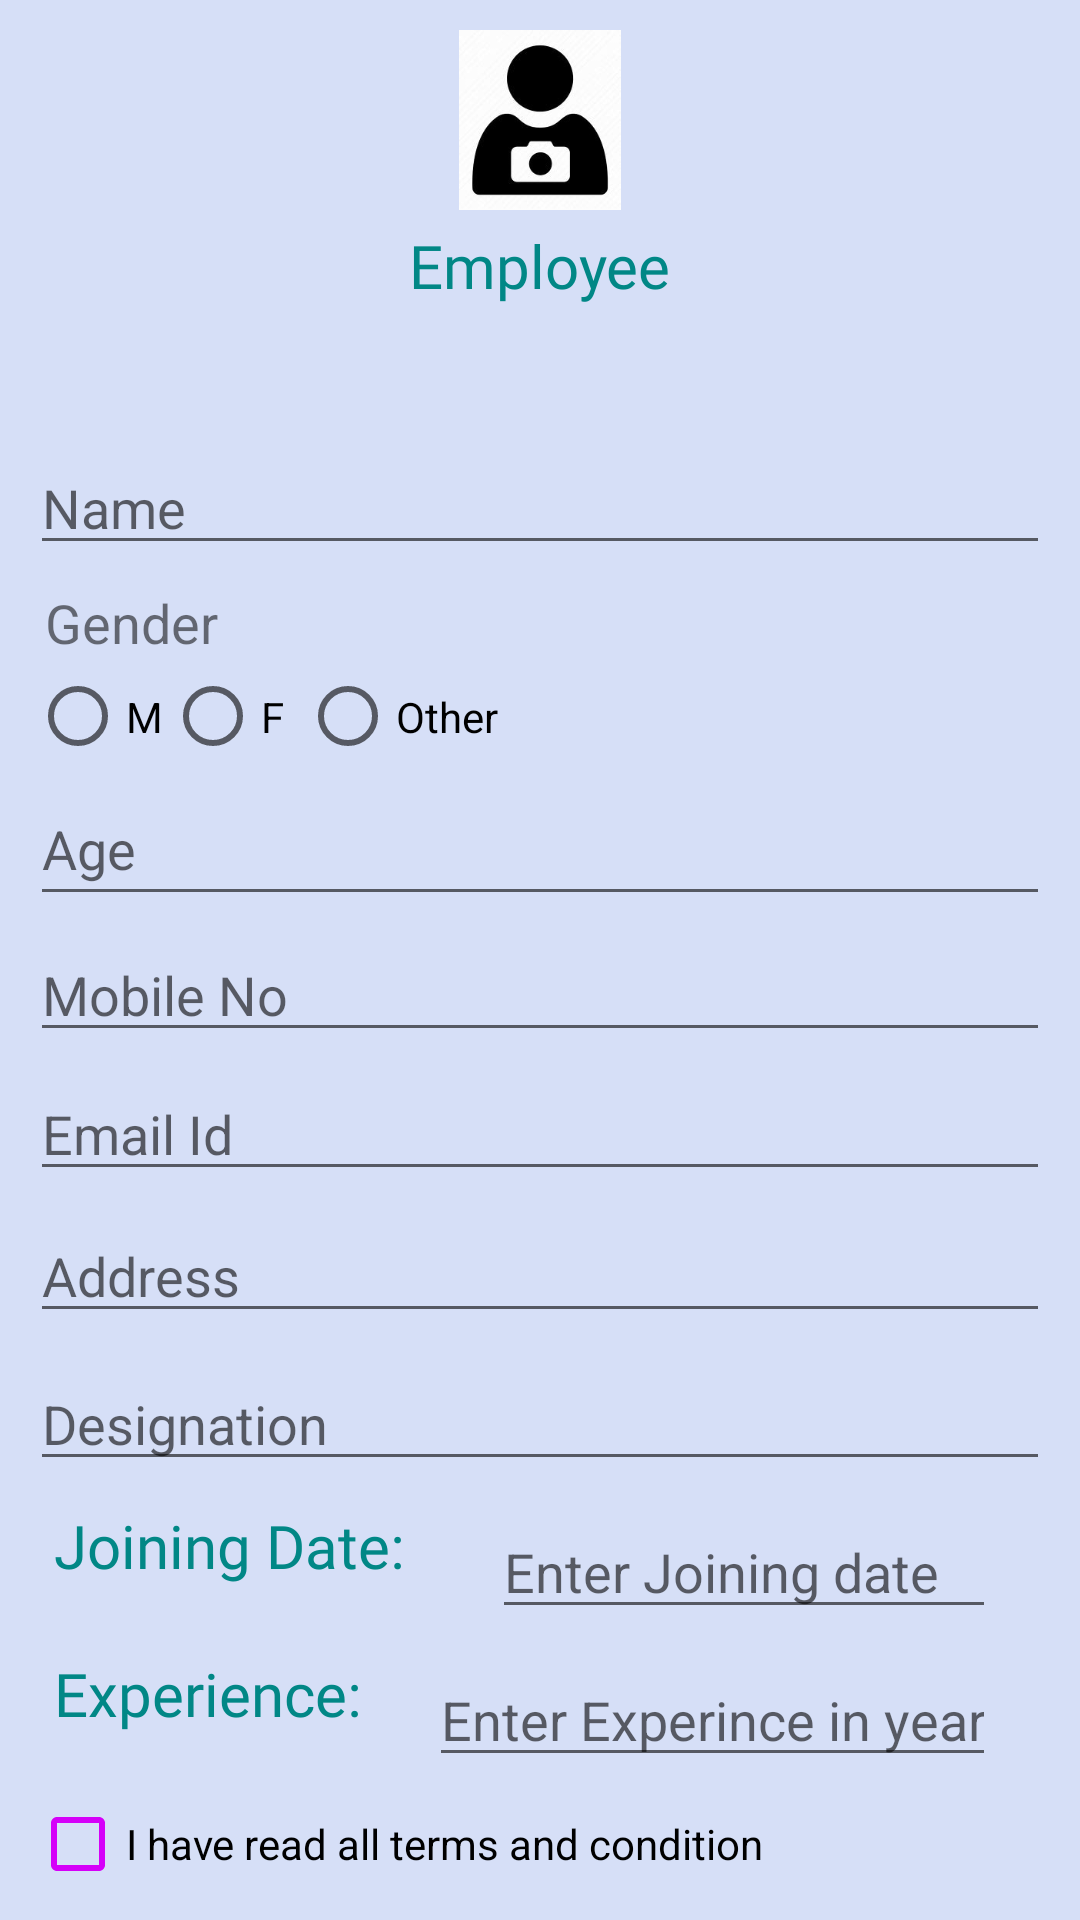

The Android layout XML behind this screen, and the referenced resources:
<!-- AndroidManifest.xml: application theme Theme.Source -->
<!-- res/layout/activity_employee_form.xml -->
<?xml version="1.0" encoding="utf-8"?>
<LinearLayout xmlns:android="http://schemas.android.com/apk/res/android"
    xmlns:app="http://schemas.android.com/apk/res-auto"
    xmlns:tools="http://schemas.android.com/tools"
    android:layout_width="match_parent"
    android:layout_height="match_parent"
    tools:context=".Login"
    android:background="#486D8DE1"
    android:orientation="vertical"
    android:padding="10dp">
    <ImageView
        android:layout_width="60dp"
        android:layout_height="60dp"
        android:src="@drawable/cmra"
        android:layout_gravity="center"/>
    <TextView
        android:layout_width="wrap_content"
        android:layout_height="45dp"
        android:layout_gravity="center"
        android:fontFamily="@font/archivo_black"
        android:padding="5dp"
        android:text="Employee"
        android:textColor="@color/teal_700"
        android:textSize="20dp" />


    <RelativeLayout
        android:layout_width="match_parent"
        android:layout_height="match_parent"
        android:layout_marginTop="20dp">

        <LinearLayout
            android:layout_width="match_parent"
            android:layout_height="585dp"
            android:layout_alignParentStart="true"
            android:layout_alignParentTop="true"
            android:layout_alignParentBottom="true"
            android:layout_marginStart="0dp"
            android:layout_marginTop="11dp"
            android:layout_marginBottom="0dp"
            android:orientation="vertical">

            <EditText
                android:id="@+id/names"
                android:layout_width="wrap_content"
                android:layout_height="wrap_content"
                android:layout_marginTop="1dp"
                android:ems="100"
                android:hint="Name"
                app:layout_constraintEnd_toEndOf="parent"
                app:layout_constraintHorizontal_bias="0.184"
                app:layout_constraintStart_toStartOf="parent"
                app:layout_constraintTop_toTopOf="parent" />

            <TextView
                android:id="@+id/gender"
                android:layout_width="match_parent"
                android:layout_height="32dp"
                android:layout_marginTop="2dp"
                android:padding="5dp"
                android:text="Gender"
                android:textSize="18sp" />

            <RadioGroup
                android:id="@+id/radioGroup"
                android:layout_width="match_parent"
                android:layout_height="32dp"
                android:orientation="horizontal">


                <RadioButton
                    android:id="@+id/radioButton"
                    android:layout_width="45dp"
                    android:layout_height="33dp"
                    android:onClick="radioButtonhandler"
                    android:text="M"
                    app:layout_constraintEnd_toEndOf="parent"
                    app:layout_constraintStart_toStartOf="parent"
                    app:layout_constraintTop_toTopOf="parent" />

                <RadioButton
                    android:id="@+id/female"
                    android:layout_width="45dp"
                    android:layout_height="33dp"
                    android:onClick="radioButtonhandler"
                    android:text="F"
                    app:layout_constraintEnd_toEndOf="parent"
                    app:layout_constraintHorizontal_bias="0.655"
                    app:layout_constraintStart_toStartOf="parent"
                    app:layout_constraintTop_toTopOf="parent" />

                <RadioButton
                    android:id="@+id/other"
                    android:layout_width="96dp"
                    android:layout_height="33dp"
                    android:onClick="radioButtonhandler"
                    android:text="Other"
                    app:layout_constraintEnd_toEndOf="parent"
                    app:layout_constraintHorizontal_bias="0.949"

                    app:layout_constraintStart_toStartOf="parent" />
            </RadioGroup>

            <EditText
                android:id="@+id/age"
                android:layout_width="match_parent"
                android:layout_height="48dp"
                android:layout_marginTop="3dp"
                android:ems="100"
                android:hint="Age" />

            <EditText
                android:id="@+id/Phone"
                android:layout_width="wrap_content"
                android:layout_height="wrap_content"
                android:layout_marginTop="4dp"
                android:ems="100"
                android:hint="Mobile No"
                android:inputType="phone"
                app:layout_constraintEnd_toEndOf="parent"
                app:layout_constraintHorizontal_bias="0.194"
                app:layout_constraintStart_toStartOf="parent"
                app:layout_constraintTop_toTopOf="parent" />

            <EditText
                android:id="@+id/Email"
                android:layout_width="wrap_content"
                android:layout_height="wrap_content"
                android:layout_marginTop="5dp"
                android:ems="100"
                android:hint="Email Id"
                android:inputType="textEmailAddress"
                app:layout_constraintEnd_toEndOf="parent"
                app:layout_constraintHorizontal_bias="0.194"
                app:layout_constraintStart_toStartOf="parent"
                app:layout_constraintTop_toTopOf="parent" />

            <EditText
                android:id="@+id/address"
                android:layout_width="wrap_content"
                android:layout_height="wrap_content"
                android:layout_marginTop="6dp"
                android:ems="100"
                android:hint="Address"
                android:inputType="text"
                android:maxLines="2"
                app:layout_constraintEnd_toEndOf="parent"
                app:layout_constraintHorizontal_bias="0.194"
                app:layout_constraintStart_toStartOf="parent"
                app:layout_constraintTop_toTopOf="parent" />

            <EditText
                android:id="@+id/Designation"
                android:layout_width="wrap_content"
                android:layout_height="wrap_content"
                android:layout_marginTop="8dp"
                android:ems="100"
                android:hint="Designation"
                android:inputType="text"
                android:maxLines="2"
                app:layout_constraintEnd_toEndOf="parent"
                app:layout_constraintHorizontal_bias="0.194"
                app:layout_constraintStart_toStartOf="parent"
                app:layout_constraintTop_toTopOf="parent" />


            <RelativeLayout
                android:layout_width="wrap_content"
                android:layout_height="wrap_content">
                <TextView
                    android:layout_width="wrap_content"
                    android:layout_height="45dp"
                    android:layout_gravity="left"
                    android:fontFamily="@font/archivo_black"
                    android:padding="8dp"
                    android:text="Joining Date:"
                    android:textColor="@color/teal_700"
                    android:textSize="20dp" />

                <EditText
                    android:id="@+id/joindate"
                    android:layout_width="wrap_content"
                    android:layout_height="wrap_content"
                    android:layout_alignParentEnd="true"
                    android:layout_marginTop="8dp"
                    android:layout_marginEnd="18dp"
                    android:ems="8"
                    android:hint="Enter Joining date"
                    android:inputType="text"
                    android:maxLines="2"
                    app:layout_constraintEnd_toEndOf="parent"
                    app:layout_constraintHorizontal_bias="0.194"
                    app:layout_constraintStart_toStartOf="parent"
                    app:layout_constraintTop_toTopOf="parent" />

            </RelativeLayout>
            <RelativeLayout
                android:layout_width="wrap_content"
                android:layout_height="wrap_content">
                <TextView
                    android:layout_width="wrap_content"
                    android:layout_height="45dp"
                    android:layout_gravity="left"
                    android:fontFamily="@font/archivo_black"
                    android:padding="8dp"
                    android:text="Experience:"
                    android:textColor="@color/teal_700"
                    android:textSize="20dp" />

                <EditText
                    android:id="@+id/experiece"
                    android:layout_width="wrap_content"
                    android:layout_height="wrap_content"
                    android:layout_alignParentEnd="true"
                    android:layout_marginTop="8dp"
                    android:layout_marginEnd="18dp"
                    android:ems="9"
                    android:hint="Enter Experince in year"
                    android:inputType="text"
                    android:maxLines="2"
                    app:layout_constraintEnd_toEndOf="parent"
                    app:layout_constraintHorizontal_bias="0.194"
                    app:layout_constraintStart_toStartOf="parent"
                    app:layout_constraintTop_toTopOf="parent" />

            </RelativeLayout>





            <CheckBox
                android:id="@+id/conditions"
                android:layout_width="match_parent"
                android:layout_height="wrap_content"
                android:layout_marginTop="7dp"
                android:backgroundTint="#D500F9"
                android:buttonTint="#D500F9"
                android:text="I have read all terms and condition" />

            <Button
                android:id="@+id/button"
                android:layout_width="wrap_content"
                android:layout_height="wrap_content"
                android:layout_gravity="center"
                android:layout_marginTop="7dp"
                android:backgroundTint="#D500F9"
                android:onClick="submitbuttonHandler"
                android:text="SUBMIT" />
        </LinearLayout>

    </RelativeLayout>
</LinearLayout>
<!-- resources referenced by this layout -->
<resources>
  <color name="teal_700">#FF018786</color>
  <!-- drawable cmra: png bitmap (drawable, 4986 bytes) -->
  <style name="Theme.Source" parent="Theme.MaterialComponents.DayNight.DarkActionBar">
          
          <item name="colorPrimary">@color/purple_500</item>
          <item name="colorPrimaryVariant">@color/purple_700</item>
          <item name="colorOnPrimary">@color/white</item>
          
          <item name="colorSecondary">@color/teal_200</item>
          <item name="colorSecondaryVariant">@color/teal_700</item>
          <item name="colorOnSecondary">@color/black</item>
          
          <item name="android:statusBarColor">?attr/colorPrimaryVariant</item>
          
      </style>
  <color name="purple_500">#FF6200EE</color>
  <color name="purple_700">#FF3700B3</color>
  <color name="white">#3BC8F0F0</color>
  <color name="teal_200">#FF03DAC5</color>
  <color name="black">#FF000000</color>
</resources>
